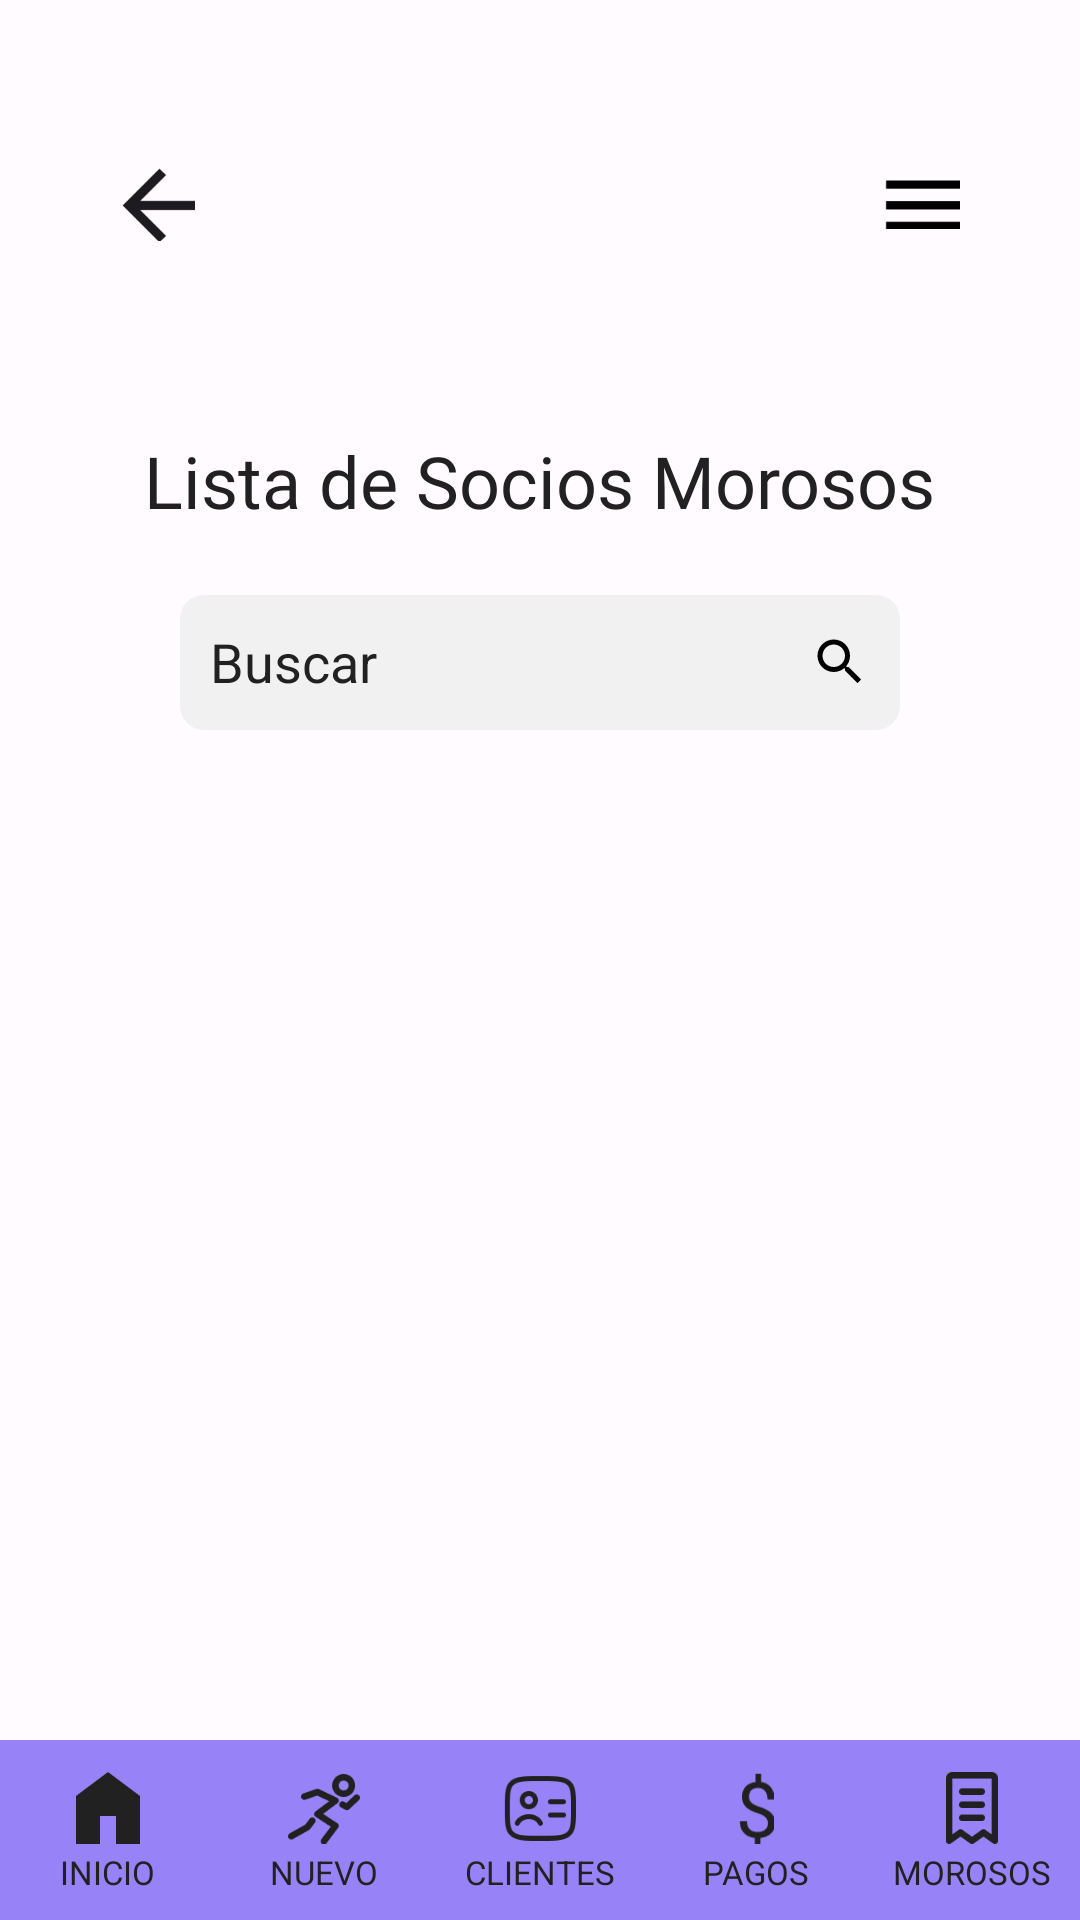

Write the Android layout XML for this screen, with the resource values it uses.
<!-- AndroidManifest.xml: application theme Theme.ClubDeportivoMovile -->
<!-- res/layout/activity_morosos.xml -->
<?xml version="1.0" encoding="utf-8"?>
<androidx.drawerlayout.widget.DrawerLayout xmlns:android="http://schemas.android.com/apk/res/android"
    android:id="@+id/drawerLayout"
    android:layout_width="match_parent"
    android:layout_height="match_parent">

    
    <LinearLayout
        android:id="@+id/contentLayout"
        android:layout_width="match_parent"
        android:layout_height="match_parent"
        android:orientation="vertical"
        android:gravity="center"
        android:background="@color/background_color">

        <include layout="@layout/activity_header" />

        
        <TextView
            android:text="Lista de Socios Morosos"
            android:layout_marginTop="20dp"
            style="@style/Titulo" />

        
        
        <LinearLayout
            android:id="@+id/layout_buscador"
            android:layout_width="match_parent"
            android:layout_height="45dp"
            android:orientation="horizontal"
            android:layout_marginHorizontal="60dp"
            android:layout_marginBottom="20dp"
            android:background="@drawable/bg_search"
            android:gravity="center_vertical"
            android:paddingStart="10dp"
            android:paddingEnd="10dp">

            <AutoCompleteTextView
                android:id="@+id/etBuscar"
                android:layout_width="0dp"
                android:layout_height="wrap_content"
                android:layout_weight="1"
                android:hint="Buscar"
                android:backgroundTint="@android:color/transparent"
                android:inputType="text"
                android:padding="0dp"
                android:textColor="@color/textPrimary"
                android:textColorHint="@color/textPrimary"/>

            <ImageView
                android:id="@+id/ivBuscar"
                android:layout_width="20dp"
                android:layout_height="20dp"
                android:src="@drawable/ic_search"
                android:contentDescription="Buscar" />
        </LinearLayout>

        <TextView
            android:id="@+id/tv_sin_morosos"
            android:layout_width="309dp"
            android:layout_height="wrap_content"
            android:layout_marginHorizontal="5dp"
            android:layout_marginBottom="5dp"
            android:layout_weight="1"
            android:clipToPadding="false"
            android:orientation="horizontal"
            android:padding="12dp"
            android:paddingBottom="16dp"
            android:text="No hay socios con vencimiento hoy."
            android:textColor="@color/textPrimary"
            android:textSize="18sp"
            android:visibility="gone"/>


        <androidx.recyclerview.widget.RecyclerView
            android:id="@+id/rvListaMorosos"
            android:layout_width="match_parent"
            android:layout_height="0dp"
            android:layout_weight="1"
            android:paddingHorizontal="24dp"
            android:paddingBottom="16dp"/>



        
        <include layout="@layout/activity_barra" />
    </LinearLayout>
    
    <LinearLayout
        android:id="@+id/drawerContainer"
        android:layout_width="280dp"
        android:layout_height="match_parent"
        android:layout_gravity="start"
        android:orientation="vertical"
        android:clickable="true"
        android:focusable="true">

        <include layout="@layout/activity_menu" />
    </LinearLayout>

</androidx.drawerlayout.widget.DrawerLayout>
<!-- res/layout/activity_header.xml (included above) -->
<?xml version="1.0" encoding="utf-8"?>
<LinearLayout xmlns:android="http://schemas.android.com/apk/res/android"
    android:id="@+id/headerLayout"
    android:layout_width="match_parent"
    android:layout_height="56dp"
    android:orientation="horizontal"
    android:layout_marginHorizontal="40dp"
    android:layout_marginTop="40dp"
    android:layout_marginBottom="16dp"
    android:gravity="center_vertical">

    
    <ImageView
        android:id="@+id/ivBack"
        android:layout_width="25dp"
        android:layout_height="25dp"
        android:src="@drawable/img_flecha_izq"
        android:contentDescription="Volver" />

    
    <View
        android:layout_width="0dp"
        android:layout_height="match_parent"
        android:layout_weight="1" />

    
    <ImageView
        android:id="@+id/ivMenu"
        android:layout_width="25dp"
        android:layout_height="25dp"
        android:src="@drawable/img_menu_hamburguesa"
        android:contentDescription="Menú" />
</LinearLayout>
<!-- res/layout/activity_barra.xml (included above) -->
<?xml version="1.0" encoding="utf-8"?>
<LinearLayout xmlns:android="http://schemas.android.com/apk/res/android"
    android:layout_width="match_parent"
    android:layout_height="60dp"
    android:orientation="horizontal"
    android:gravity="center"
    android:background="@color/purpleLight">


        
    <LinearLayout
        android:id="@+id/llInicio"
        android:layout_width="0dp"
        android:layout_height="match_parent"
        android:layout_weight="1"
        android:orientation="vertical"
        android:gravity="center"
        android:clickable="true"
        android:focusable="true"
        android:foreground="?attr/selectableItemBackgroundBorderless"
        android:paddingTop="6dp"
        android:paddingBottom="4dp">

        <ImageView
            android:id="@+id/ivInicio"
            android:layout_width="24dp"
            android:layout_height="24dp"
            android:src="@drawable/img_inicio_negro"
            android:contentDescription="@string/inicio"/>

        <TextView
            android:id="@+id/tvInicio"
            android:layout_width="wrap_content"
            android:layout_height="wrap_content"
            android:text="@string/inicio"
            android:textSize="11sp"
            android:textColor="@color/textPrimary"
            android:fontFamily="sans-serif"
            android:layout_marginTop="2dp"/>
    </LinearLayout>


    
    <LinearLayout
        android:id="@+id/llNuevo"
        android:layout_width="0dp"
        android:layout_height="match_parent"
        android:layout_weight="1"
        android:orientation="vertical"
        android:gravity="center"
        android:clickable="true"
        android:focusable="true"
        android:foreground="?attr/selectableItemBackgroundBorderless"
        android:paddingTop="6dp"
        android:paddingBottom="4dp">

        <ImageView
            android:id="@+id/ivNuevo"
            android:layout_width="24dp"
            android:layout_height="24dp"
            android:contentDescription="@string/nuevo"
            android:src="@drawable/img_nuevo_negro"/>

        <TextView
            android:id="@+id/tvNuevo"
            android:layout_width="wrap_content"
            android:layout_height="wrap_content"
            android:text="@string/nuevo"
            android:textSize="11sp"
            android:textColor="@color/textPrimary"
            android:fontFamily="sans-serif"
            android:layout_marginTop="2dp"/>
    </LinearLayout>

    
    <LinearLayout
        android:id="@+id/llClientes"
        android:layout_width="0dp"
        android:layout_height="match_parent"
        android:layout_weight="1"
        android:orientation="vertical"
        android:gravity="center"
        android:clickable="true"
        android:focusable="true"
        android:foreground="?attr/selectableItemBackgroundBorderless"
        android:paddingTop="6dp"
        android:paddingBottom="4dp">

        <ImageView
            android:id="@+id/ivClientes"
            android:layout_width="24dp"
            android:layout_height="24dp"
            android:contentDescription="@string/clientes"
            android:src="@drawable/img_clientes_negro"/>

        <TextView
            android:id="@+id/tvClientes"
            android:layout_width="wrap_content"
            android:layout_height="wrap_content"
            android:text="@string/clientes"
            android:textSize="11sp"
            android:textColor="@color/textPrimary"
            android:fontFamily="sans-serif"
            android:layout_marginTop="2dp"/>
    </LinearLayout>

    
    <LinearLayout
        android:id="@+id/llPagos"
        android:layout_width="0dp"
        android:layout_height="match_parent"
        android:layout_weight="1"
        android:orientation="vertical"
        android:gravity="center"
        android:clickable="true"
        android:focusable="true"
        android:foreground="?attr/selectableItemBackgroundBorderless"
        android:paddingTop="6dp"
        android:paddingBottom="4dp">

        <ImageView
            android:id="@+id/ivPagos"
            android:layout_width="24dp"
            android:layout_height="24dp"
            android:contentDescription="@string/pagos"
            android:src="@drawable/img_pagos_negro"/>

        <TextView
            android:id="@+id/tvPagos"
            android:layout_width="wrap_content"
            android:layout_height="wrap_content"
            android:text="@string/pagos"
            android:textSize="11sp"
            android:textColor="@color/textPrimary"
            android:fontFamily="sans-serif"
            android:layout_marginTop="2dp"/>
    </LinearLayout>

    
    <LinearLayout
        android:id="@+id/llMorosos"
        android:layout_width="0dp"
        android:layout_height="match_parent"
        android:layout_weight="1"
        android:orientation="vertical"
        android:gravity="center"
        android:clickable="true"
        android:focusable="true"
        android:foreground="?attr/selectableItemBackgroundBorderless"
        android:paddingTop="6dp"
        android:paddingBottom="4dp">

        <ImageView
            android:id="@+id/ivMorosos"
            android:layout_width="24dp"
            android:layout_height="24dp"
            android:contentDescription="@string/morosos"
            android:src="@drawable/img_morosos_negro"/>

        <TextView
            android:id="@+id/tvMorosos"
            android:layout_width="wrap_content"
            android:layout_height="wrap_content"
            android:text="@string/morosos"
            android:textSize="11sp"
            android:textColor="@color/textPrimary"
            android:fontFamily="sans-serif"
            android:layout_marginTop="2dp"/>
    </LinearLayout>
</LinearLayout>
<!-- res/layout/activity_menu.xml (included above) -->
<?xml version="1.0" encoding="utf-8"?>
<LinearLayout xmlns:android="http://schemas.android.com/apk/res/android"
    xmlns:app="http://schemas.android.com/apk/res-auto"
    android:id="@+id/menu_container"
    android:layout_width="245dp"
    android:layout_height="match_parent"
    android:orientation="vertical"
    android:background="@color/textPrimary"
    android:paddingTop="40dp"
    android:paddingStart="20dp"
    android:paddingEnd="20dp">

    
    <ImageView
        android:id="@+id/logo"
        android:layout_width="80dp"
        android:layout_height="80dp"
        android:src="@drawable/logo"
        android:layout_gravity="center"
        android:contentDescription="@string/logo" />

    
    <TextView
        android:id="@+id/nombreCompleto"
        android:layout_width="wrap_content"
        android:layout_height="wrap_content"
        android:text="SportiFyClub"
        android:textColor="@color/white_1"
        android:textSize="20sp"
        android:textStyle="bold"
        android:layout_marginTop="16dp"
        android:layout_gravity="center"
        android:layout_marginBottom="20dp"/>


    
    <View
        android:layout_width="match_parent"
        android:layout_height="1dp"
        android:background="@color/white_1"
        android:alpha="0.4"
        android:layout_marginBottom="16dp" />

    

    <TextView
        android:id="@+id/txtAppFisico"
        android:layout_width="match_parent"
        android:layout_height="wrap_content"
        android:layout_marginStart="20dp"
        android:drawablePadding="12dp"
        android:padding="12dp"
        android:text="Apto físico"
        android:textColor="@color/white_1"
        android:textSize="16sp"
        app:drawableStartCompat="@drawable/aptofisico_menu_24dp" />

    <TextView
        android:id="@+id/txtAyuda"
        android:layout_width="match_parent"
        android:layout_height="wrap_content"
        android:text="Ayuda"
        android:textColor="@color/white_1"
        android:drawablePadding="12dp"
        android:padding="12dp"
        android:textSize="16sp"
        android:layout_marginStart="20dp"
        app:drawableStartCompat="@drawable/help_menu_24dp" />

    <TextView
        android:id="@+id/txtConfiguracion"
        android:layout_width="match_parent"
        android:layout_height="wrap_content"
        android:text="Configuración"
        android:textColor="@color/white_1"
        android:drawablePadding="12dp"
        android:padding="12dp"
        android:textSize="16sp"
        android:layout_marginStart="20dp"
        app:drawableStartCompat="@drawable/setting_menu_24dp" />

    
    <View
        android:layout_width="match_parent"
        android:layout_height="0dp"
        android:layout_weight="1" />

    
    <TextView
        android:id="@+id/txtCerrarSesion"
        android:layout_width="match_parent"
        android:layout_height="wrap_content"
        android:text="Cerrar sesión"
        android:textColor="@color/grayBackground"
        android:drawablePadding="12dp"
        android:padding="12dp"
        android:textSize="16sp"
        app:drawableStartCompat="@drawable/signout_24dp" />

</LinearLayout>
<!-- resources referenced by this layout -->
<resources>
  <color name="background_color">#FFFBFE</color>
  <color name="grayBackground">#f1f1f1</color>
  <color name="purpleLight">#9882F7</color>
  <color name="textPrimary">#212121</color>
  <color name="white_1">#FFFFFF</color>
  <!-- drawable aptofisico_menu_24dp (drawable) -->
  <layer-list xmlns:android="http://schemas.android.com/apk/res/android">
      <item
          android:width="24dp"
          android:height="24dp"
          android:drawable="@drawable/aptofisico_menu" />
  </layer-list>
  <!-- drawable bg_search (drawable) -->
  <shape xmlns:android="http://schemas.android.com/apk/res/android">
      <solid android:color="@color/btn_aceptar_text"/>
      <corners android:radius="8dp"/>
  </shape>
  <!-- drawable help_menu_24dp (drawable) -->
  <layer-list xmlns:android="http://schemas.android.com/apk/res/android">
      <item
          android:width="24dp"
          android:height="24dp"
          android:drawable="@drawable/help_menu" />
  </layer-list>
  <!-- drawable ic_search (drawable) -->
  <vector xmlns:android="http://schemas.android.com/apk/res/android" android:height="24dp" android:tint="@color/black_1"  android:viewportHeight="24" android:viewportWidth="24" android:width="24dp">
        
      <path android:fillColor="@android:color/white" android:pathData="M15.5,14h-0.79l-0.28,-0.27C15.41,12.59 16,11.11 16,9.5 16,5.91 13.09,3 9.5,3S3,5.91 3,9.5 5.91,16 9.5,16c1.61,0 3.09,-0.59 4.23,-1.57l0.27,0.28v0.79l5,4.99L20.49,19l-4.99,-5zM9.5,14C7.01,14 5,11.99 5,9.5S7.01,5 9.5,5 14,7.01 14,9.5 11.99,14 9.5,14z"/>
      
  </vector>
  <!-- drawable img_clientes_negro: png bitmap (drawable, 2081 bytes) -->
  <!-- drawable img_flecha_izq: png bitmap (drawable, 797 bytes) -->
  <!-- drawable img_inicio_negro: png bitmap (drawable, 506 bytes) -->
  <!-- drawable img_menu_hamburguesa: png bitmap (drawable, 287 bytes) -->
  <!-- drawable img_morosos_negro: png bitmap (drawable, 893 bytes) -->
  <!-- drawable img_nuevo_negro: png bitmap (drawable, 2127 bytes) -->
  <!-- drawable img_pagos_negro: png bitmap (drawable, 1206 bytes) -->
  <!-- drawable logo: png bitmap (drawable, 11350 bytes) -->
  <!-- drawable setting_menu_24dp (drawable) -->
  <layer-list xmlns:android="http://schemas.android.com/apk/res/android">
      <item
          android:width="24dp"
          android:height="24dp"
          android:drawable="@drawable/setting_menu" />
  </layer-list>
  <!-- drawable signout_24dp (drawable) -->
  <layer-list xmlns:android="http://schemas.android.com/apk/res/android">
      <item
          android:width="24dp"
          android:height="24dp"
          android:drawable="@drawable/signout" />
  </layer-list>
  <string name="clientes">CLIENTES</string>
  <string name="inicio">INICIO</string>
  <string name="logo">Logo</string>
  <string name="morosos">MOROSOS</string>
  <string name="nuevo">NUEVO</string>
  <string name="pagos">PAGOS</string>
  <style name="Titulo">
          <item name="android:layout_width">wrap_content</item>
          <item name="android:layout_height">wrap_content</item>
          <item name="android:backgroundTint">@color/background_primary</item>
          <item name="android:textColor">@color/textPrimary</item>
          <item name="android:textSize">24sp</item>
          <item name="android:padding">12dp</item>
          <item name="android:fontFamily">@font/inter_regular_semibold</item>
          <item name="android:layout_marginBottom">10dp</item>
      </style>
  <style name="Theme.ClubDeportivoMovile" parent="Base.Theme.ClubDeportivoMovile" />
  <!-- drawable aptofisico_menu: png bitmap (drawable, 1845 bytes) -->
  <color name="btn_aceptar_text">#F1F1F1</color>
  <!-- drawable help_menu: png bitmap (drawable, 2256 bytes) -->
  <color name="black_1">#000000</color>
  <!-- drawable setting_menu: png bitmap (drawable, 2531 bytes) -->
  <!-- drawable signout: png bitmap (drawable, 783 bytes) -->
  <color name="background_primary">#5C46BB</color>
  <style name="Base.Theme.ClubDeportivoMovile" parent="Theme.Material3.DayNight.NoActionBar">
          
          
      </style>
</resources>
